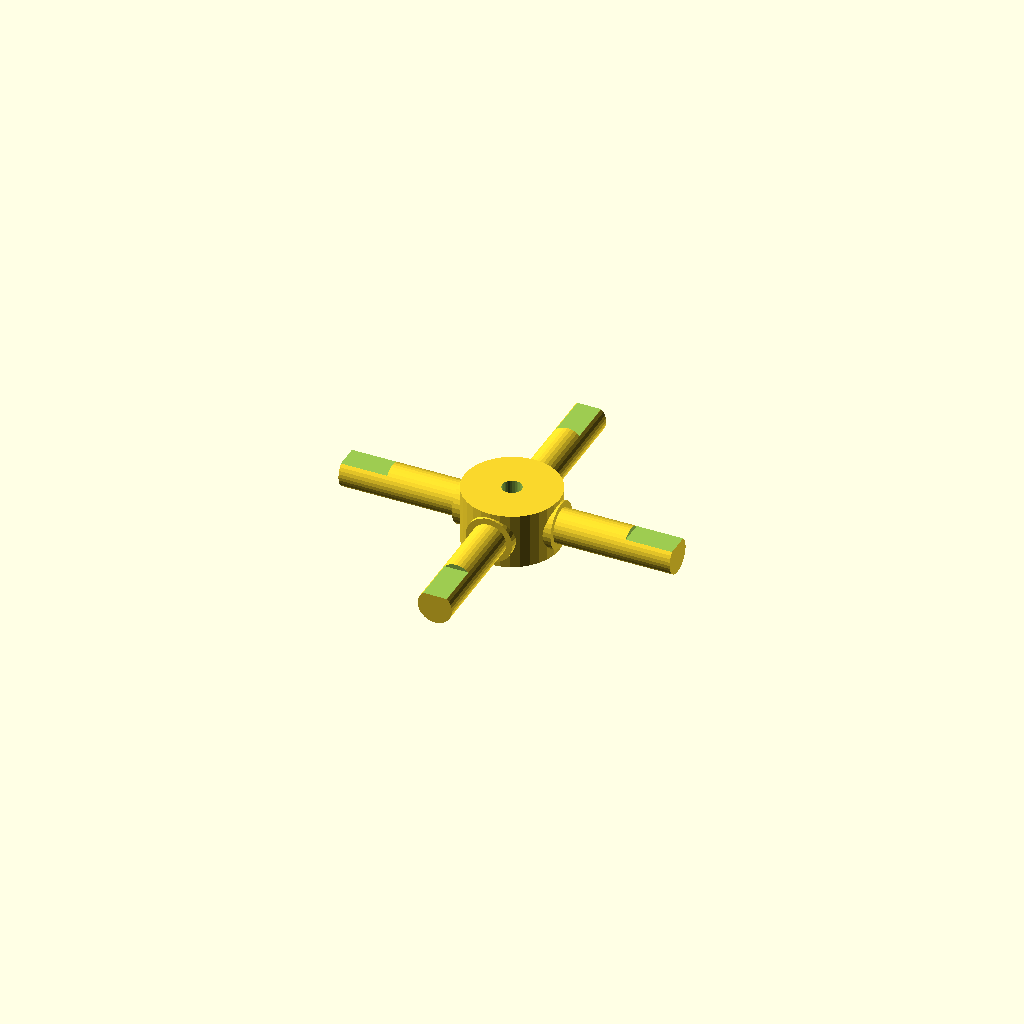
Cell 1: rendered with the file's own defaults.
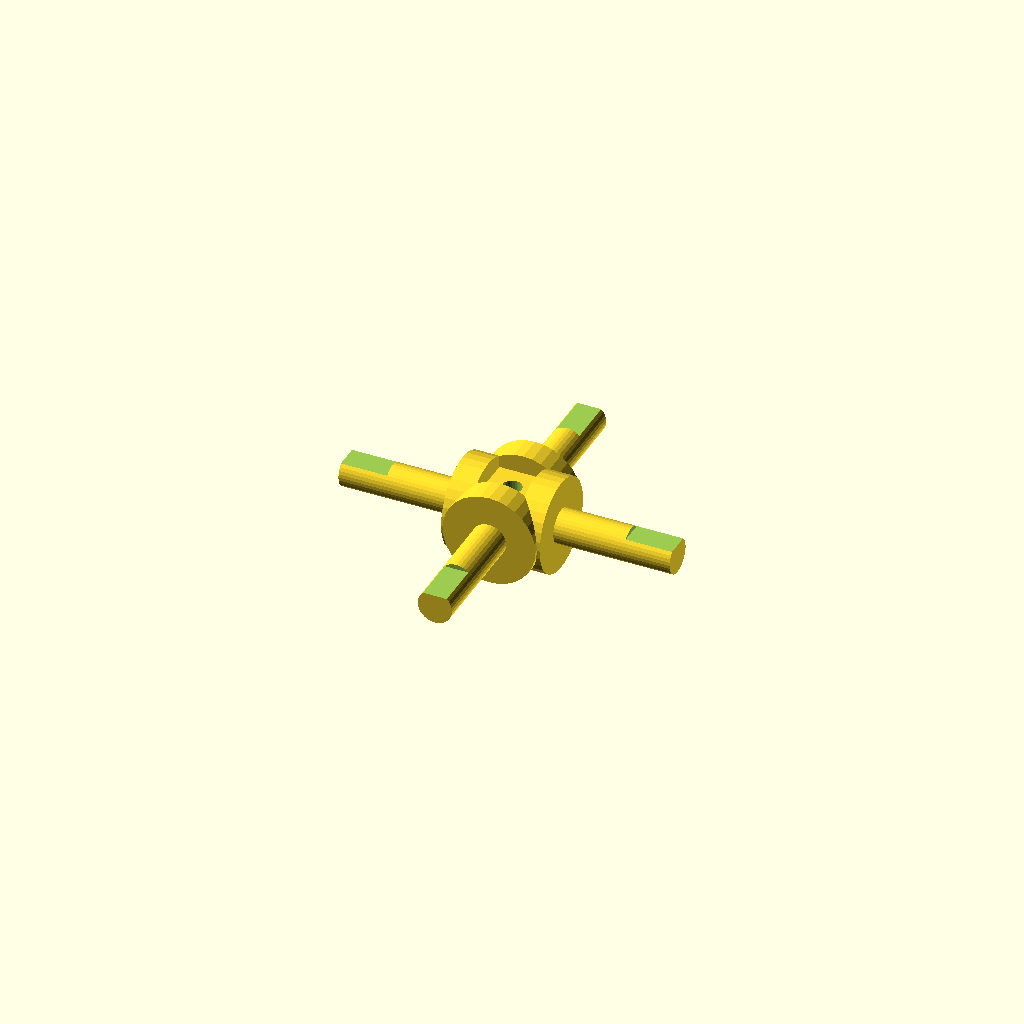
Cell 2: the same model with journal_d = 19.06.
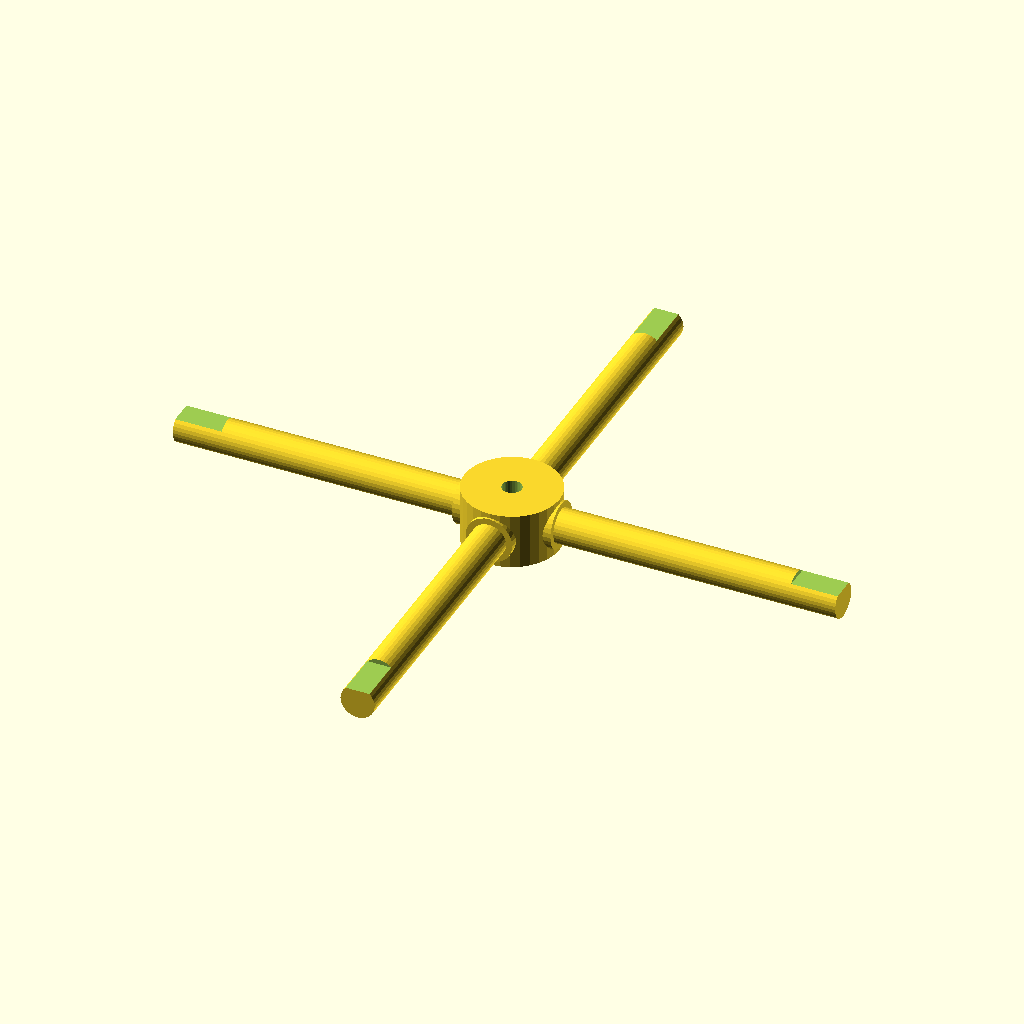
Cell 3: the same model with arm_len = 68.
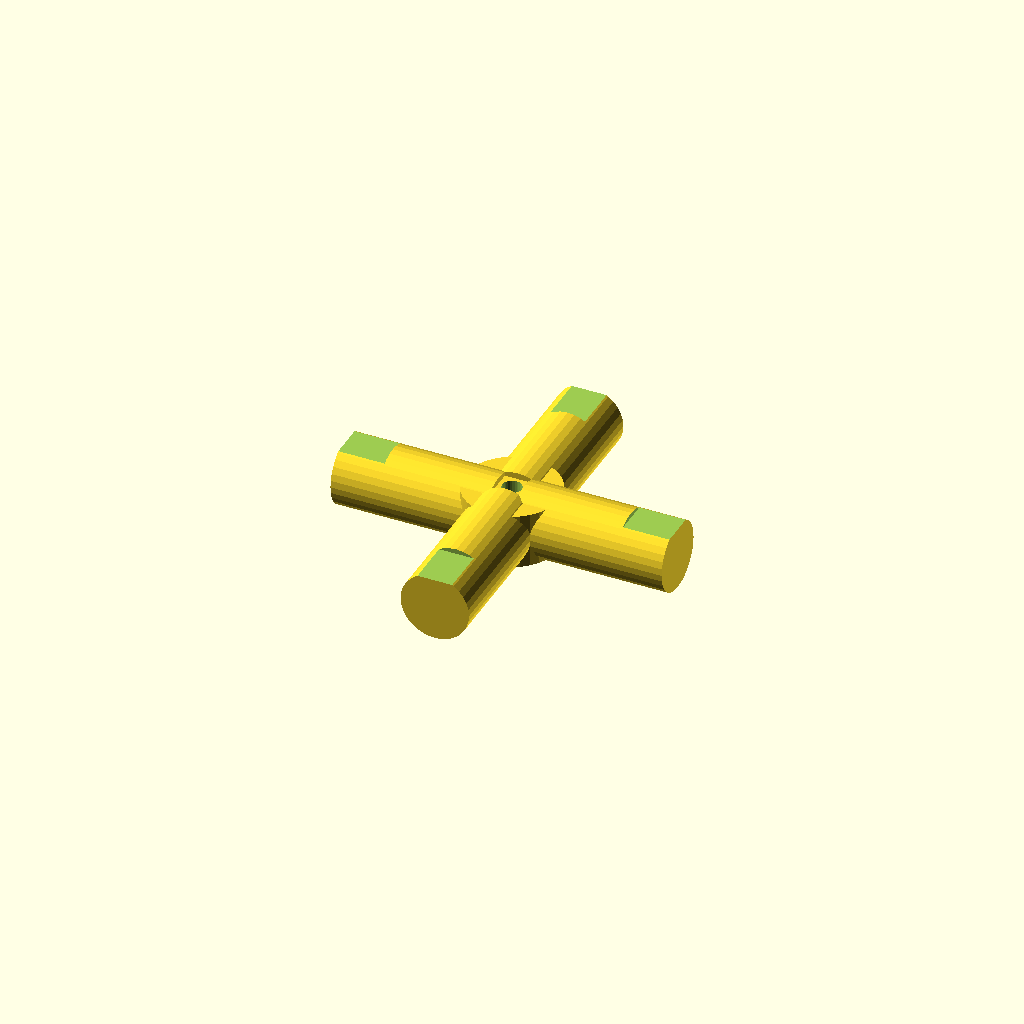
Cell 4: the same model with step_d = 14.06.
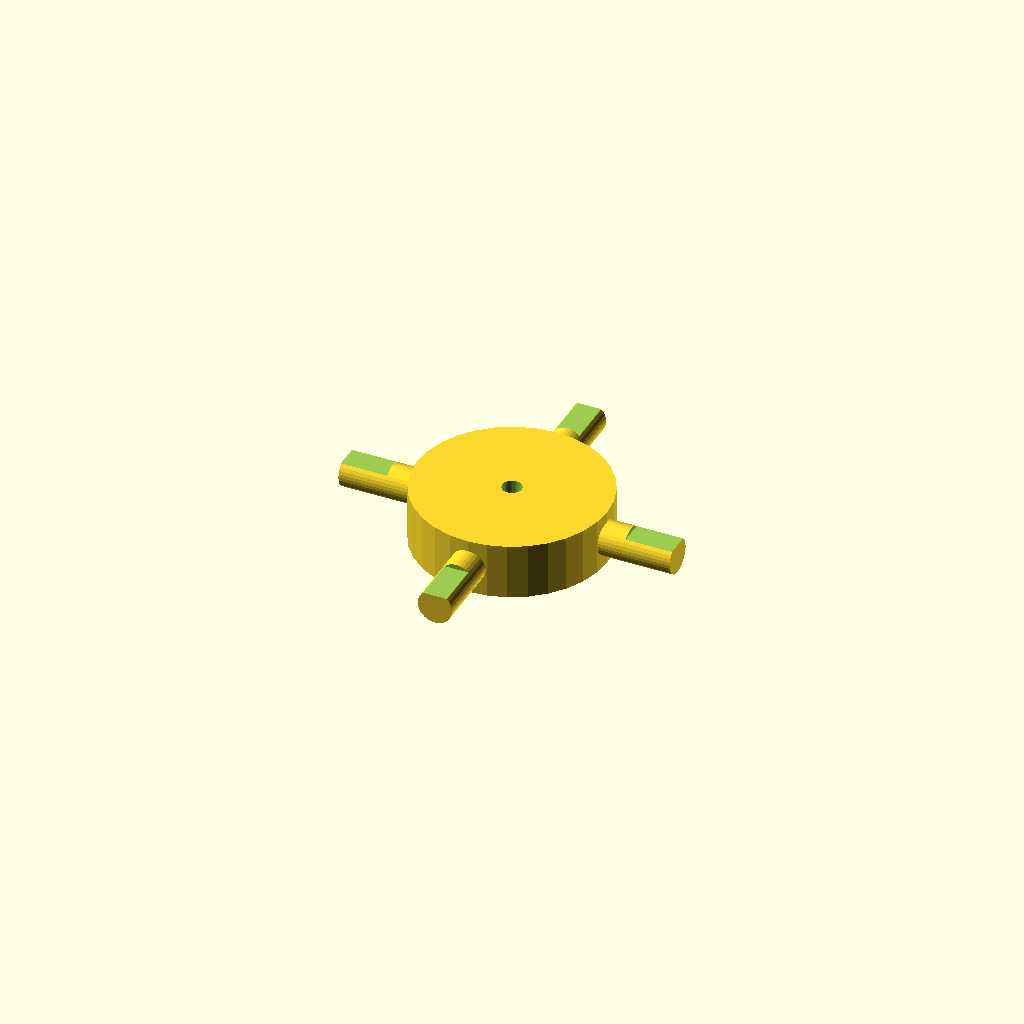
Cell 5: hub_d = 39.04 (everything else at default).
One fixed orthographic camera (rotation 55°, 0°, 25°; colour scheme Cornfield) for every cell.
OpenSCAD source file optional_data/data/gen3/cardans/part_0026.scad:
$fn = 32;

// ----------------------------------------------------------------------
// Cardan cross: 68 mm span, 9.53 mm trunnions
// ----------------------------------------------------------------------

// --- parameters (mm) ---
journal_d = 9.53;         // trunnion diameter
arm_len = 34;             // trunnion length from the centre
step_r = 3.24;            // step position from the centre
step_d = 7.03;            // journal diameter after the step
hub_d = 19.52;            // hub diameter
hub_h = 11.43;            // hub height
bore_d = 4;               // hub bore
flat_d = 1;               // depth of the journal flat
flat_len = 9.52;          // length of the journal flat

difference() {
  union() {
    /* hub along the joint axis */
    cylinder(h = hub_h, d = hub_d, center = true);
    for (a = [0 : 90 : 270]) rotate([0, 0, a]) {
      /* trunnion, sunk into the hub */
      translate([hub_d / 4, 0, 0]) rotate([0, 90, 0]) cylinder(h = step_r + 2, d = journal_d);
      /* stepped journal out to the tip */
      translate([step_r - 0.5, 0, 0]) rotate([0, 90, 0]) cylinder(h = arm_len + 0.5 - step_r, d = step_d);
    }
  }
  /* lubrication bore through the hub, 2.5 mm clear on both sides */
  translate([0, 0, -hub_h / 2 - 2.5]) cylinder(h = hub_h + 5, d = bore_d);
  /* machined flat on each journal tip */
  for (a = [0 : 90 : 270]) rotate([0, 0, a]) {
    translate([arm_len - flat_len, -step_d, step_d / 2 - flat_d]) cube([flat_len + 0.5, 2 * step_d, flat_d + 2.5]);
  }
}
Customizer parameters (derived from the source; name, type, default, range or options):
journal_d: number, default 9.53
arm_len: number, default 34
step_r: number, default 3.24
step_d: number, default 7.03
hub_d: number, default 19.52
hub_h: number, default 11.43
bore_d: number, default 4
flat_d: number, default 1
flat_len: number, default 9.52
